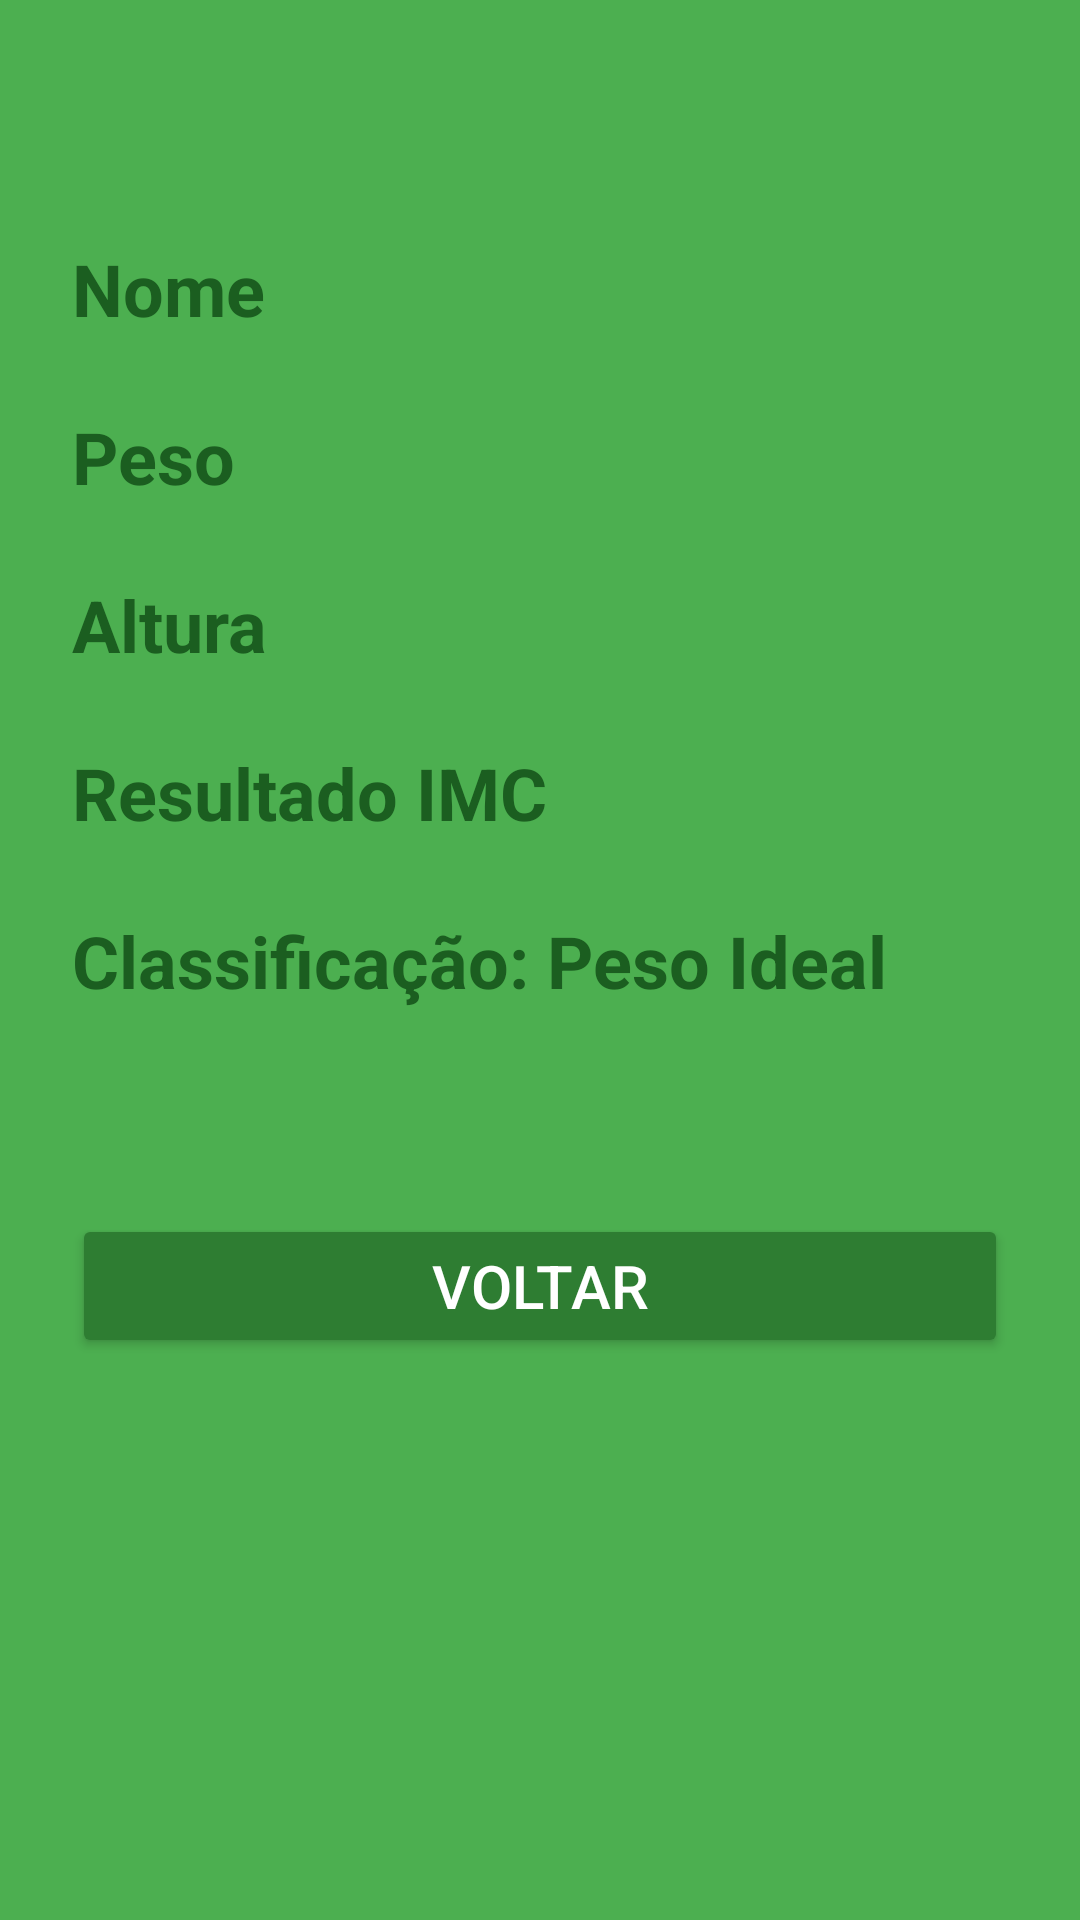

The Android layout XML behind this screen, and the referenced resources:
<!-- AndroidManifest.xml: application theme Theme.Provap1 -->
<!-- res/layout/activity_resultado_imc2.xml -->
<?xml version="1.0" encoding="utf-8"?>
<androidx.constraintlayout.widget.ConstraintLayout
    xmlns:android="http://schemas.android.com/apk/res/android"
    xmlns:app="http://schemas.android.com/apk/res-auto"
    xmlns:tools="http://schemas.android.com/tools"
    android:id="@+id/main"
    android:layout_width="match_parent"
    android:layout_height="match_parent"
    style="@style/ScreenNormal"
    tools:context=".prjIMC.ResultadoImcActivity">

    <TextView
        android:id="@+id/txtExibirNome"
        style="@style/TextoResultadoNormal"
        android:text="Nome"
        app:layout_constraintBottom_toBottomOf="parent"
        app:layout_constraintStart_toStartOf="parent"
        app:layout_constraintTop_toTopOf="parent"
        app:layout_constraintVertical_bias="0.1" />

    <TextView
        android:id="@+id/txtExibirPeso"
        style="@style/TextoResultadoNormal"
        android:text="Peso"
        app:layout_constraintBottom_toBottomOf="parent"
        app:layout_constraintStart_toStartOf="parent"
        app:layout_constraintTop_toTopOf="parent"
        app:layout_constraintVertical_bias="0.2" />

    <TextView
        android:id="@+id/txtExibirAltura"
        style="@style/TextoResultadoNormal"
        android:text="Altura"
        app:layout_constraintBottom_toBottomOf="parent"
        app:layout_constraintStart_toStartOf="parent"
        app:layout_constraintTop_toTopOf="parent"
        app:layout_constraintVertical_bias="0.3" />

    <TextView
        android:id="@+id/txtValorImc"
        style="@style/TextoResultadoNormal"
        android:text="Resultado IMC"
        app:layout_constraintBottom_toBottomOf="parent"
        app:layout_constraintStart_toStartOf="parent"
        app:layout_constraintTop_toTopOf="parent"
        app:layout_constraintVertical_bias="0.4" />

    <TextView
        android:id="@+id/txtClassificacao"
        style="@style/TextoResultadoNormal"
        android:text="Classificação: Peso Ideal"
        app:layout_constraintBottom_toBottomOf="parent"
        app:layout_constraintStart_toStartOf="parent"
        app:layout_constraintTop_toTopOf="parent"
        app:layout_constraintVertical_bias="0.5" />

    <Button
        android:id="@+id/btnVoltarMenu"
        style="@style/ButtonStyle.VoltarNormal"
        android:text="Voltar"
        app:layout_constraintBottom_toBottomOf="parent"
        app:layout_constraintEnd_toEndOf="parent"
        app:layout_constraintStart_toStartOf="parent"
        app:layout_constraintTop_toTopOf="parent"
        app:layout_constraintVertical_bias="0.7" />

</androidx.constraintlayout.widget.ConstraintLayout>
<!-- resources referenced by this layout -->
<resources>
  <style name="ButtonStyle.VoltarNormal" parent="ButtonStyleBase">
          <item name="android:backgroundTint">#2E7D32</item> <item name="android:textColor">#FFFFFF</item>
      </style>
  <style name="ScreenNormal" parent="BaseScreenResultado"><item name="android:background">#4CAF50</item></style>
  <style name="TextoResultadoNormal" parent="TextoResultadoBase">
          <item name="android:textColor">#1B5E20</item> </style>
  <style name="Theme.Provap1" parent="Base.Theme.Provap1" />
  <style name="ButtonStyleBase">
          <item name="android:textSize">20sp</item>
          <item name="strokeWidth">2dp</item>
          <item name="cornerRadius">0dp</item>
          <item name="android:layout_width">match_parent</item>
          <item name="android:layout_height">wrap_content</item>
      </style>
  <style name="BaseScreenResultado">
          <item name="android:layout_width">match_parent</item>
          <item name="android:layout_height">match_parent</item>
          <item name="android:padding">24dp</item>
      </style>
  <style name="TextoResultadoBase">
          <item name="android:layout_width">wrap_content</item>
          <item name="android:layout_height">wrap_content</item>
          <item name="android:textSize">24sp</item>
          <item name="android:textStyle">bold</item>
      </style>
  <style name="Base.Theme.Provap1" parent="Theme.Material3.DayNight.NoActionBar">
          
          
      </style>
</resources>
